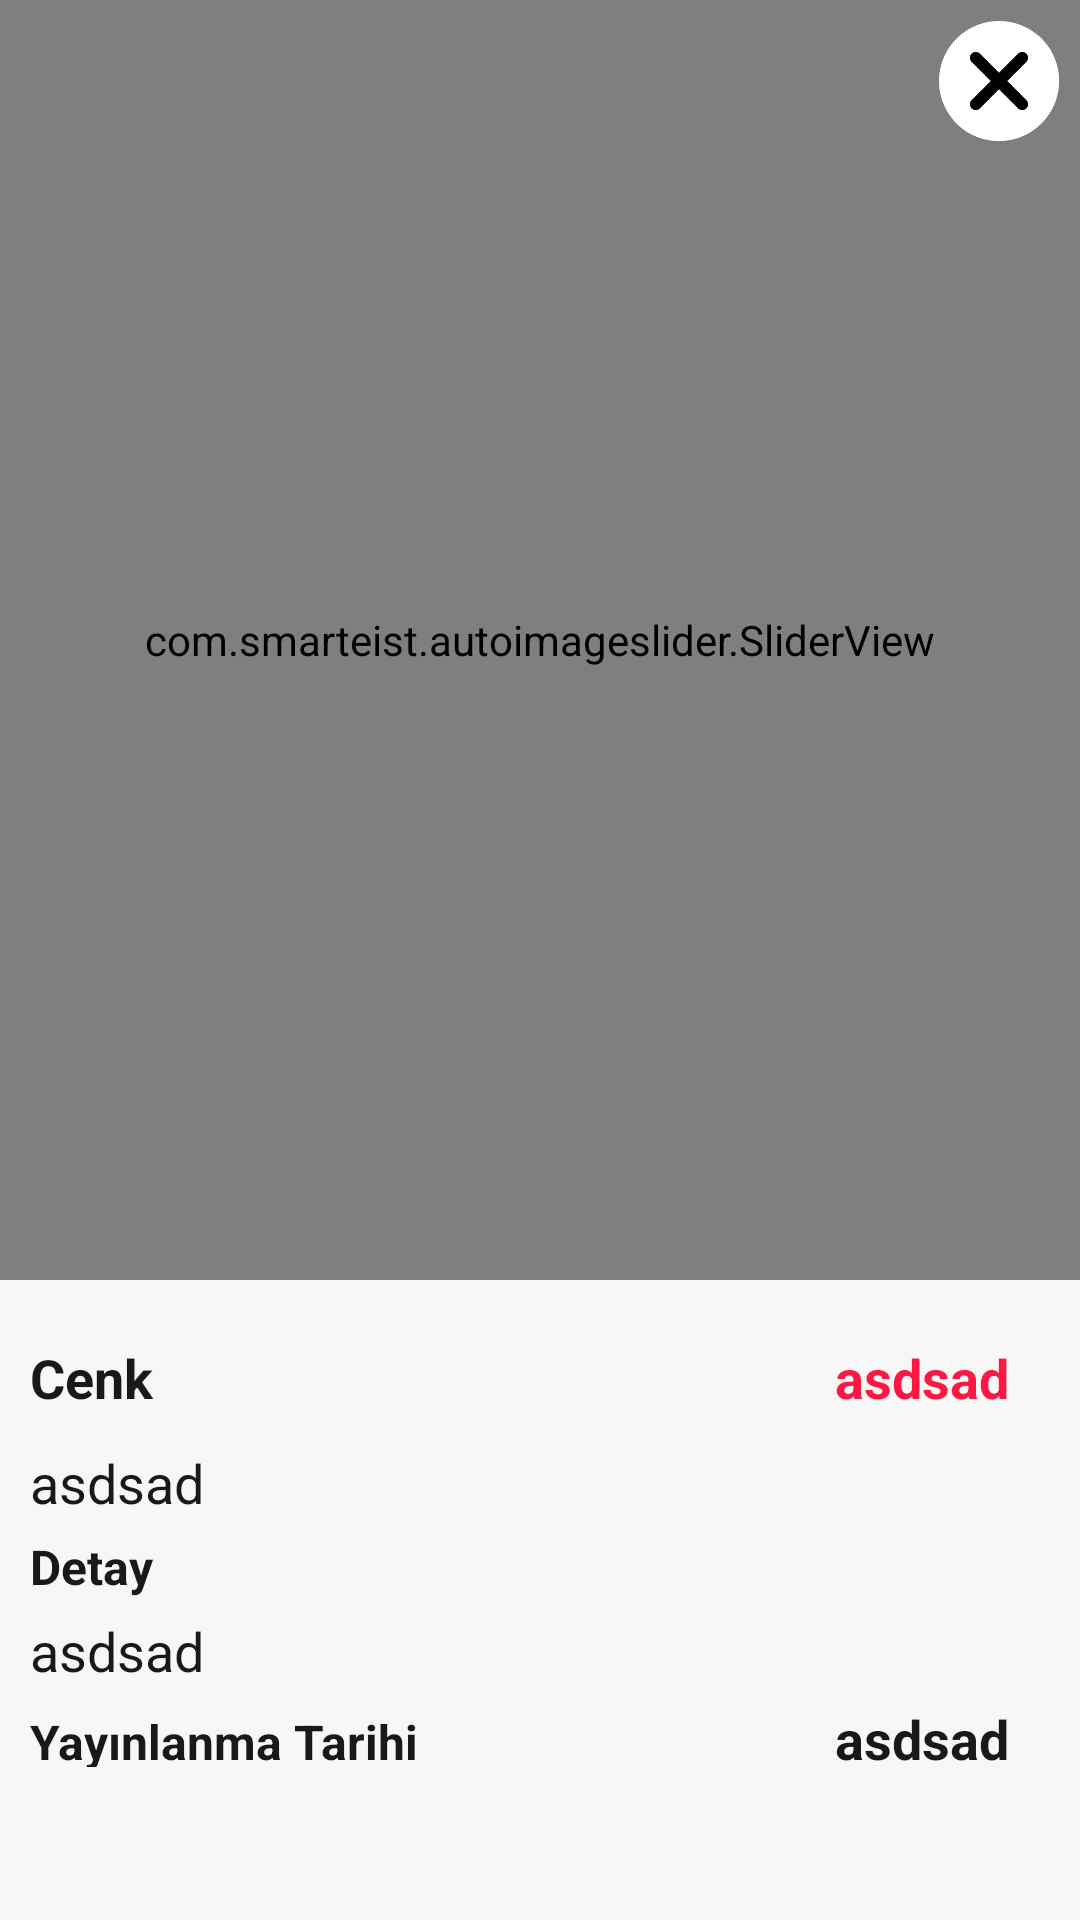

Here is an Android app screen rendered from its layout file. Give the layout XML and the strings, colors and styles it references.
<!-- AndroidManifest.xml: activity theme AppTheme.NoActionBar -->
<!-- res/layout/activity_show_product.xml -->
<?xml version="1.0" encoding="utf-8"?>
<LinearLayout xmlns:android="http://schemas.android.com/apk/res/android"
    xmlns:app="http://schemas.android.com/apk/res-auto"
    xmlns:tools="http://schemas.android.com/tools"
    android:layout_width="match_parent"
    android:background="@color/gri"
    android:layout_height="match_parent"
    android:orientation="vertical"
    android:weightSum="3"
    tools:context=".activities.ShowProductActivity">


    <RelativeLayout
        android:layout_width="match_parent"
        android:layout_weight="2"
        android:layout_height="0dp">

        <ImageView
            android:layout_width="40dp"
            android:src="@drawable/newcancel"
            android:id="@+id/close"
            android:layout_margin="7dp"
            android:elevation="5dp"
            android:clipToPadding="false"
            android:layout_alignParentEnd="true"
            android:layout_height="40dp" />




        <com.smarteist.autoimageslider.SliderView
            android:id="@+id/imageSlider"
            android:layout_width="match_parent"
            android:layout_height="match_parent"
            android:elevation="0dp"
            app:sliderAnimationDuration="600"
            app:sliderAutoCycleDirection="back_and_forth"
            app:sliderAutoCycleEnabled="true"
            app:sliderIndicatorAnimationDuration="600"
            app:sliderIndicatorGravity="center_horizontal|bottom"
            app:sliderIndicatorMargin="15dp"
            app:sliderIndicatorOrientation="horizontal"
            app:sliderIndicatorPadding="3dp"
            app:sliderIndicatorRadius="2dp"
            app:sliderIndicatorSelectedColor="#5A5A5A"
            app:sliderIndicatorUnselectedColor="#FFF"
            app:sliderScrollTimeInSec="1"
            app:sliderStartAutoCycle="true" />

    </RelativeLayout>


  <LinearLayout
      android:layout_width="match_parent"
      android:orientation="vertical"
      android:padding="10dp"
      android:layout_height="0dp"
      android:layout_weight="1">

      <ImageView
          android:layout_width="match_parent"
          android:id="@+id/images"
          android:visibility="gone"
          android:layout_height="400dp"/>

      <LinearLayout
          android:layout_width="match_parent"
          android:orientation="horizontal"
          android:weightSum="2"
          android:layout_height="wrap_content">



      </LinearLayout>

      <LinearLayout
          android:layout_width="match_parent"
          android:orientation="horizontal"
          android:weightSum="4"
          android:layout_height="wrap_content">





          <TextView
              android:layout_width="0dp"
              android:textSize="18sp"
              android:textColor="@color/black"
              android:textStyle="bold"
              android:lines="2"
              android:id="@+id/title"
              android:gravity="center|left"
              android:text="Cenk"
              android:layout_weight="3"
              android:layout_height="wrap_content"/>


          <TextView
              android:layout_width="0dp"
              android:id="@+id/price"
              android:textStyle="bold"
              android:text="asdsad"
              android:layout_weight="1"
              android:gravity="center"
              android:textSize="18sp"
              android:layout_height="match_parent"
              android:textColor="@color/pink"/>


      </LinearLayout>

      <TextView
          android:layout_width="wrap_content"
          android:id="@+id/category"
          android:text="asdsad"
          android:textSize="18sp"
          android:layout_marginBottom="5dp"
          android:layout_height="wrap_content"
          android:textColor="@color/black"/>

      <TextView
          android:layout_width="wrap_content"
          android:text="Detay"
          android:layout_marginBottom="5dp"
          android:textStyle="bold"
          android:textSize="16sp"
          android:layout_height="wrap_content"
          android:textColor="@color/black"/>

      <TextView
          android:layout_width="wrap_content"
          android:id="@+id/detay"
          android:text="asdsad"
          android:textSize="18sp"
          android:layout_marginBottom="5dp"
          android:layout_height="wrap_content"
          android:textColor="@color/black"/>

      <LinearLayout
          android:layout_width="match_parent"
          android:orientation="horizontal"
          android:weightSum="4"
          android:layout_height="wrap_content">

          <TextView
              android:layout_width="0dp"
              android:textSize="16sp"
              android:textColor="@color/black"
              android:textStyle="bold"
              android:gravity="center|left"
              android:text="Yayınlanma Tarihi"
              android:layout_weight="3"
              android:layout_height="wrap_content"/>

          <TextView
              android:layout_width="0dp"
              android:textStyle="bold"
              android:text="asdsad"
              android:layout_weight="1"
              android:gravity="center"
              android:textSize="18sp"
              android:layout_height="match_parent"
              android:textColor="@color/black"/>


      </LinearLayout>

  </LinearLayout>
</LinearLayout>
<!-- resources referenced by this layout -->
<resources>
  <color name="black">#1A1818</color>
  <color name="gri">#F7F7F7</color>
  <color name="pink">#FF1744</color>
  <!-- drawable newcancel: png bitmap (drawable, 5521 bytes) -->
  <style name="AppTheme.NoActionBar">
          <item name="windowActionBar">false</item>
          <item name="windowNoTitle">true</item>
          <item name="android:windowFullscreen">true</item>
      </style>
</resources>
